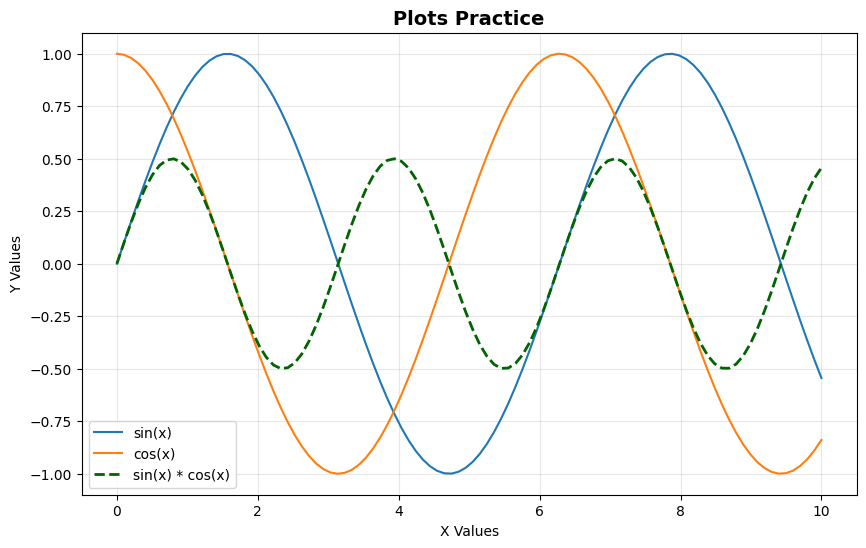

The script that saved this image:
#Matplotlib Practice - Enoch

import matplotlib.pyplot as plt
import numpy as np
import pandas as pd

plt.style.use('default') # You can also use 'seaborn' , 'ggplot'

x = np.linspace(0, 10, 100)
y1 = np.sin(x)
y2 = np.cos(x)
y3 = np.sin(x) * np.cos(x)

plt.figure(figsize=(10, 6))

plt.plot(x,y1, label='sin(x)')
plt.plot(x,y2, label='cos(x)')
plt.plot(x,y3, label='sin(x) * cos(x)' , color='darkgreen', linestyle='--', linewidth=2)

plt.xlabel('x')
plt.ylabel('y')

plt.xlabel("X Values")
plt.ylabel("Y Values")
plt.title("Plots Practice", fontsize=14, fontweight='bold')
plt.legend() # Show Legend
plt.grid(True, alpha=0.3) # Alpha controls transparency

# Save the figure
# Common formats: PNG (raster), PDF (vector), SVG (vector), EPS (vector)
plt.savefig('my_plot.png', dpi=300, bbox_inches='tight')
plt.savefig('my_plot.pdf', bbox_inches='tight') # Vector format

plt.show()
